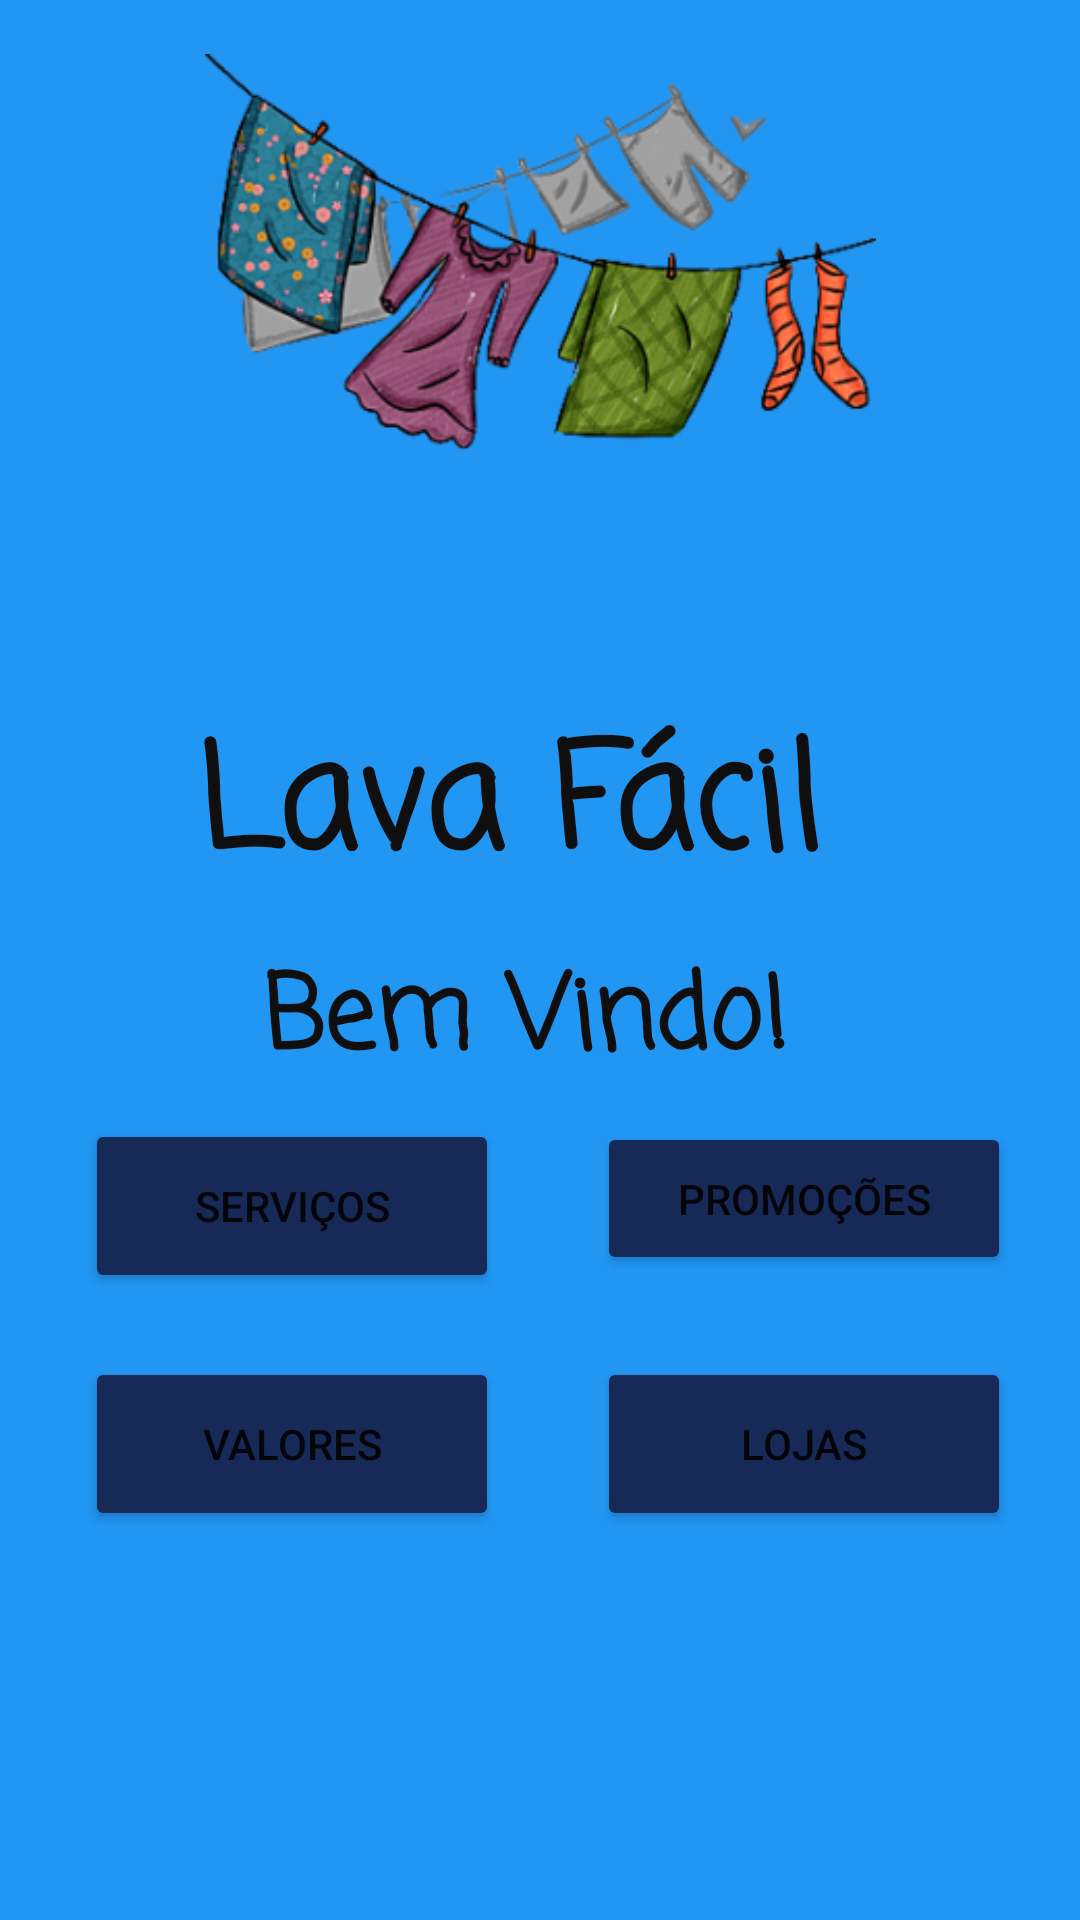

Android layout source for this screen:
<!-- AndroidManifest.xml: application theme Theme.DispositivosMoveisAtv1 -->
<!-- res/layout/activity_tela_principal.xml -->
<?xml version="1.0" encoding="utf-8"?>
<androidx.constraintlayout.widget.ConstraintLayout xmlns:android="http://schemas.android.com/apk/res/android"
    xmlns:app="http://schemas.android.com/apk/res-auto"
    xmlns:tools="http://schemas.android.com/tools"
    android:layout_width="match_parent"
    android:layout_height="match_parent"
    android:background="#2196F3"
    tools:context="com.example.dispositivosmoveisatv2.TelaPrincipal">

    <TextView
        android:id="@+id/textView2"
        android:layout_width="228dp"
        android:layout_height="62dp"
        android:fontFamily="casual"
        android:text="Lava Fácil"
        android:textColor="#100F0F"
        android:textSize="48sp"
        android:textStyle="bold"
        app:layout_constraintBottom_toBottomOf="parent"
        app:layout_constraintEnd_toEndOf="parent"
        app:layout_constraintHorizontal_bias="0.497"
        app:layout_constraintStart_toStartOf="parent"
        app:layout_constraintTop_toTopOf="parent"
        app:layout_constraintVertical_bias="0.403" />

    <TextView
        android:id="@+id/textView3"
        android:layout_width="185dp"
        android:layout_height="50dp"
        android:fontFamily="casual"
        android:text="Bem Vindo!"
        android:textColor="#100F0F"
        android:textSize="34sp"
        android:textStyle="bold"
        app:layout_constraintBottom_toBottomOf="parent"
        app:layout_constraintEnd_toEndOf="parent"
        app:layout_constraintStart_toStartOf="parent"
        app:layout_constraintTop_toTopOf="parent"
        app:layout_constraintVertical_bias="0.533" />

    <ImageView
        android:id="@+id/imageView"
        android:layout_width="375dp"
        android:layout_height="224dp"
        app:layout_constraintBottom_toBottomOf="parent"
        app:layout_constraintEnd_toEndOf="parent"
        app:layout_constraintHorizontal_bias="0.555"
        app:layout_constraintStart_toStartOf="parent"
        app:layout_constraintTop_toTopOf="parent"
        app:layout_constraintVertical_bias="0.043"
        app:srcCompat="@mipmap/ic_launcher2_foreground" />

    <Button
        android:id="@+id/servicos"
        android:layout_width="138dp"
        android:layout_height="51dp"
        android:text="Promoções"
        app:backgroundTint="#172957"
        app:layout_constraintBottom_toBottomOf="parent"
        app:layout_constraintEnd_toEndOf="parent"
        app:layout_constraintHorizontal_bias="0.897"
        app:layout_constraintStart_toStartOf="parent"
        app:layout_constraintTop_toTopOf="parent"
        app:layout_constraintVertical_bias="0.635" />

    <Button
        android:id="@+id/promocoes"
        android:layout_width="138dp"
        android:layout_height="58dp"
        android:text="Serviços"
        app:backgroundTint="#172957"
        app:layout_constraintBottom_toBottomOf="parent"
        app:layout_constraintEnd_toEndOf="parent"
        app:layout_constraintHorizontal_bias="0.128"
        app:layout_constraintStart_toStartOf="parent"
        app:layout_constraintTop_toTopOf="parent"
        app:layout_constraintVertical_bias="0.641" />

    <Button
        android:id="@+id/valores"
        android:layout_width="138dp"
        android:layout_height="58dp"
        android:text="Valores"
        app:backgroundTint="#172957"
        app:layout_constraintBottom_toBottomOf="parent"
        app:layout_constraintEnd_toEndOf="parent"
        app:layout_constraintHorizontal_bias="0.128"
        app:layout_constraintStart_toStartOf="parent"
        app:layout_constraintTop_toTopOf="parent"
        app:layout_constraintVertical_bias="0.777" />

    <Button
        android:id="@+id/lojas"
        android:layout_width="138dp"
        android:layout_height="58dp"
        android:text="Lojas"
        app:backgroundTint="#172957"
        app:layout_constraintBottom_toBottomOf="parent"
        app:layout_constraintEnd_toEndOf="parent"
        app:layout_constraintHorizontal_bias="0.897"
        app:layout_constraintStart_toStartOf="parent"
        app:layout_constraintTop_toTopOf="parent"
        app:layout_constraintVertical_bias="0.777" />

</androidx.constraintlayout.widget.ConstraintLayout>
<!-- resources referenced by this layout -->
<resources>
  <!-- mipmap ic_launcher2_foreground: png bitmap (mipmap-hdpi, 22616 bytes) -->
  <style name="Theme.DispositivosMoveisAtv1" parent="Theme.MaterialComponents.DayNight.DarkActionBar">
          
          <item name="colorPrimary">@color/purple_500</item>
          <item name="colorPrimaryVariant">@color/purple_700</item>
          <item name="colorOnPrimary">@color/white</item>
          
          <item name="colorSecondary">@color/teal_200</item>
          <item name="colorSecondaryVariant">@color/teal_700</item>
          <item name="colorOnSecondary">@color/black</item>
          
          <item name="android:statusBarColor" tools:targetApi="l">?attr/colorPrimaryVariant</item>
          
      </style>
  <!-- not gathered from this repository: default colours our renderer supplied (Android Studio template values) -->
  <color name="purple_500">#FF6200EE</color>
  <color name="purple_700">#FF3700B3</color>
  <color name="teal_200">#FF03DAC5</color>
  <color name="teal_700">#FF018786</color>
  <color name="black">#FF000000</color>
  <color name="white">#FFFFFFFF</color>
</resources>
